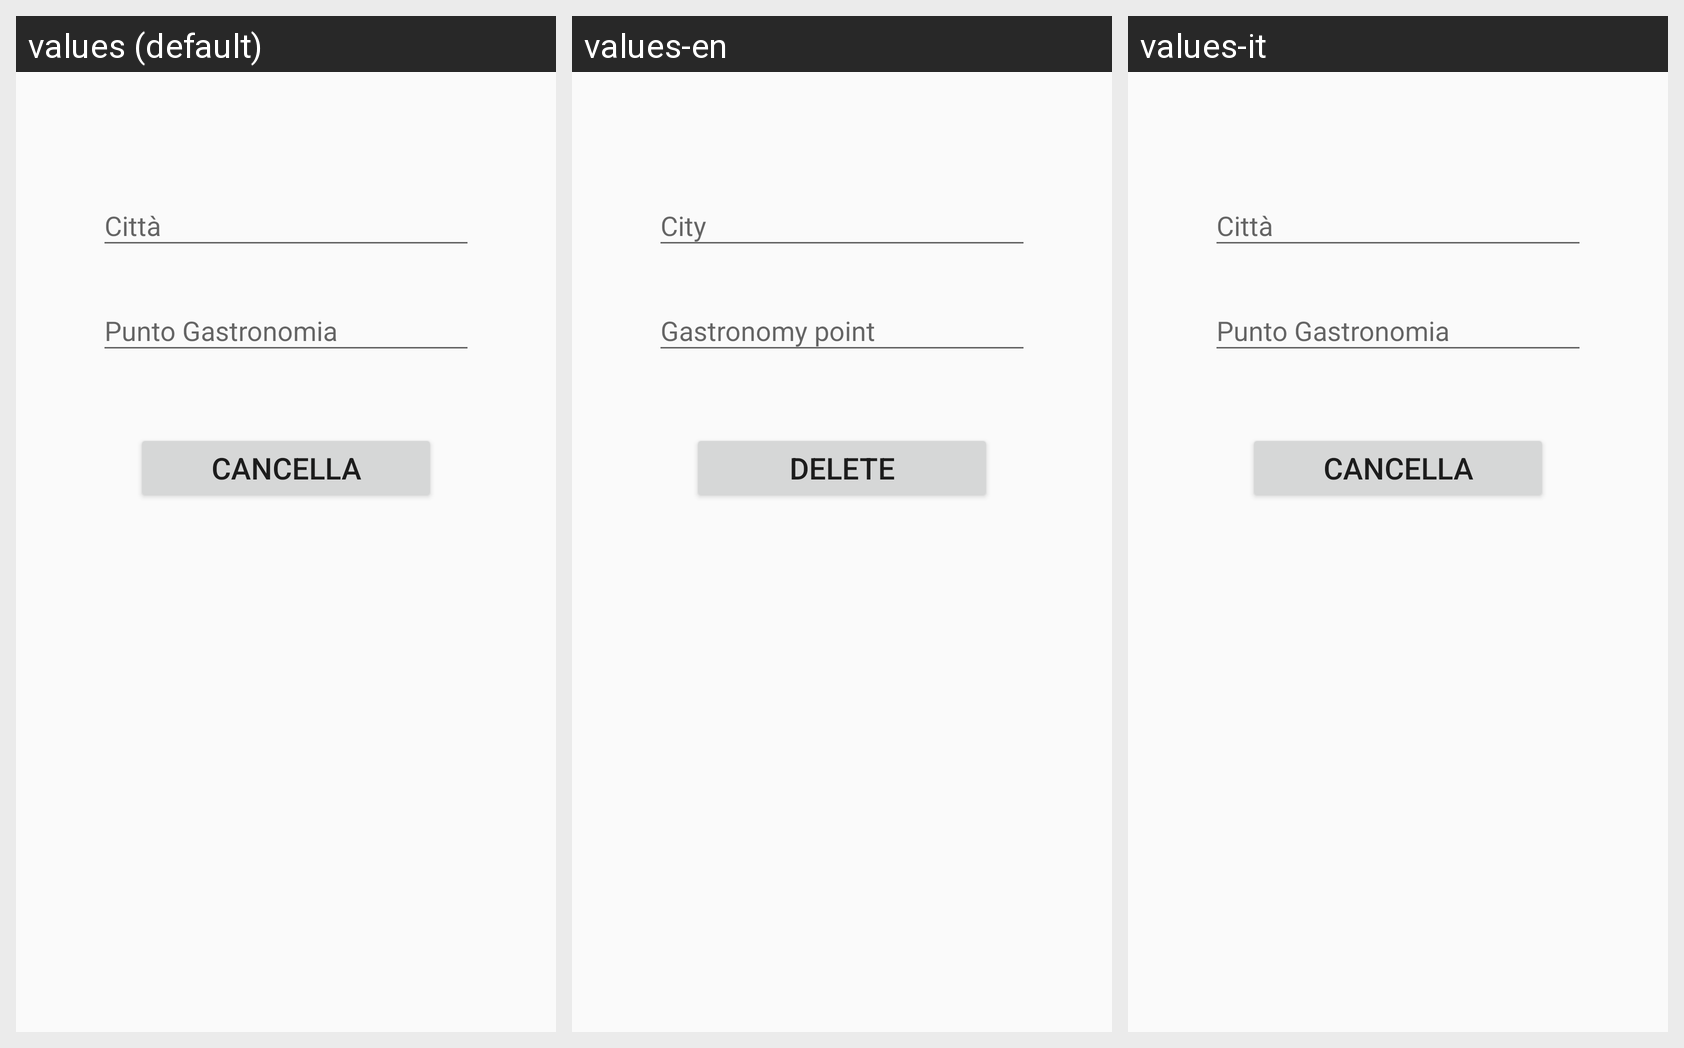

Translations of the strings shown on this Android screen, per locale in the grid:
Android screen res/layout/fragment_gastronomia_amministratore_cancella.xml rendered under 3 locales, left to right: values (default), values-en, values-it. Device: Nexus 5 (rendered at 1080×1920; each locale shown at half size, 540×960, under a caption strip naming it); theme AppTheme.
Strings drawn on this screen, with the default value and each locale's value (text and hints the layout hard-codes, and strings that could not be matched under every locale, appear in the picture but are not listed):

citta
  values: Città
  values-en: City
  values-it: Città

punto_gastronomia
  values: Punto Gastronomia
  values-en: Gastronomy point
  values-it: Punto Gastronomia

cancella
  values: Cancella
  values-en: Delete
  values-it: Cancella
